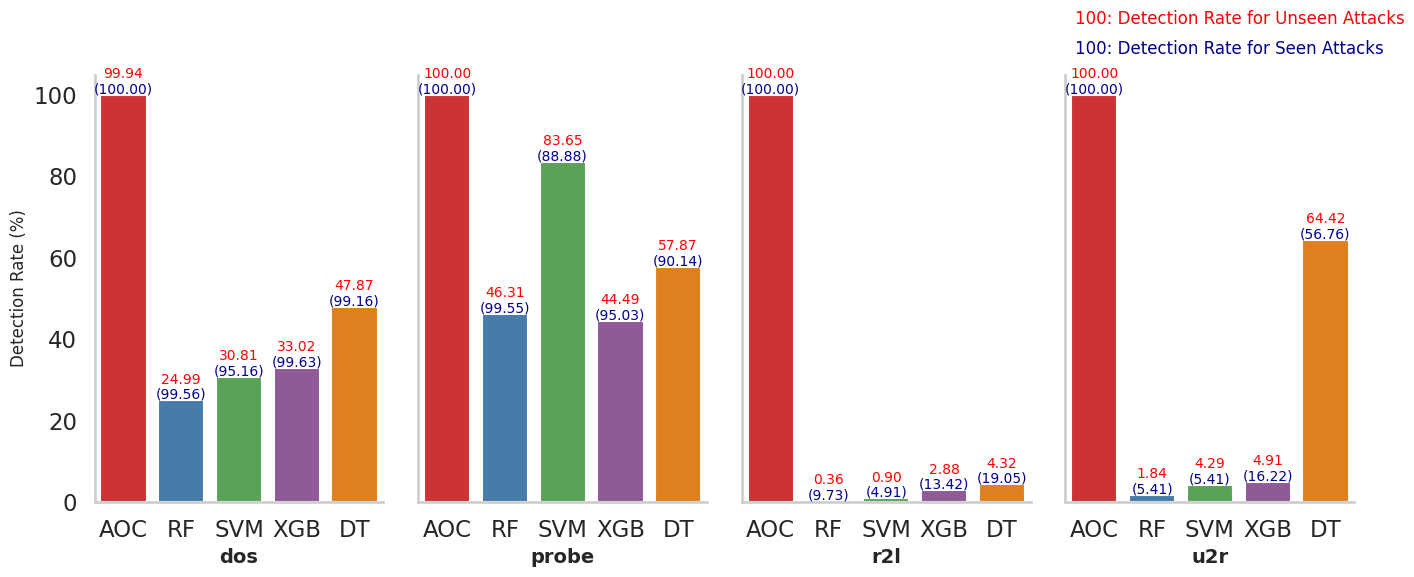

This figure's Python source:
import matplotlib.pyplot as plt
import seaborn as sns
import pandas as pd
import json
unseen ="""
{
  "dos": {
    "AOC": 0.9994175888177053,
    "RF": 0.24985439720442632,
    "SVM": 0.30809551543389635,
    "XGB": 0.3302271403610949,
    "DT": 0.47874199184624344
  },
  "probe": {
    "AOC": 1.0,
    "RF": 0.46311787072243343,
    "SVM": 0.8365019011406845,
    "XGB": 0.4448669201520912,
    "DT": 0.5787072243346008
  },
  "r2l": {
    "AOC": 1.0,
    "RF": 0.0036036036036036037,
    "SVM": 0.009009009009009009,
    "XGB": 0.02882882882882883,
    "DT": 0.043243243243243246
  },
  "u2r": {
    "AOC": 1.0,
    "RF": 0.018404907975460124,
    "SVM": 0.04294478527607362,
    "XGB": 0.049079754601226995,
    "DT": 0.6441717791411042
  }
}
"""
seen = """
{
  "dos": {
    "AOC": 1.0,
    "RF": 0.9956453579515764,
    "SVM": 0.9515763804215294,
    "XGB": 0.9963421006793242,
    "DT": 0.9916390872670267
  },
  "probe": {
    "AOC": 1.0,
    "RF": 0.9954792043399638,
    "SVM": 0.8887884267631103,
    "XGB": 0.9502712477396021,
    "DT": 0.9014466546112115
  },
  "r2l": {
    "AOC": 1.0,
    "RF": 0.09731696225557071,
    "SVM": 0.04911323328785812,
    "XGB": 0.1341518872214643,
    "DT": 0.19054115507048658
  },
  "u2r": {
    "AOC": 1.0,
    "RF": 0.05405405405405406,
    "SVM": 0.05405405405405406,
    "XGB": 0.16216216216216217,
    "DT": 0.5675675675675675
  }
}
"""
# 美化图表
sns.set_style("whitegrid")
sns.set_context("talk")
sns.set_palette("Set2")

dict_seen = json.loads(seen)
dict_unseen = json.loads(unseen)

dict_seen = {outer_k: {inner_k: round(inner_v * 100, 4) for inner_k, inner_v in outer_v.items()} for outer_k, outer_v in dict_seen.items()}
dict_unseen = {outer_k: {inner_k: round(inner_v * 100, 4) for inner_k, inner_v in outer_v.items()} for outer_k, outer_v in dict_unseen.items()}

categories = ['dos', 'probe', 'r2l', 'u2r']
methods = ['AOC', 'RF', 'SVM', 'XGB', 'DT']

fig, axis = plt.subplots(1, 4, figsize=(14, 6))
for i, c in enumerate(categories):
    values = list(dict_unseen[c].values())
    seen_values = list(dict_seen[c].values())
    
    # 绘制柱状图
    barplot = sns.barplot(x=methods, y=values, ax=axis[i], palette="Set1")
    # axis[i].set_title(c, pad=20, fontsize=14, fontweight='bold')
    axis[i].set_ylabel('Detection Rate (%)', fontsize=12)
    axis[i].set_xlabel(c, fontsize=14,fontweight='bold')
    
    # 隐藏上方和右侧的边框
    if i != 0:
        axis[i].set_ylabel('')  # 移除其他子图的 y 轴标签
        axis[i].set_yticklabels([])  # 移除其他子图的 y 轴刻度标签
        axis[i].spines['top'].set_visible(False)
        axis[i].spines['right'].set_visible(False)
    else:
        axis[i].spines['top'].set_visible(False)
        axis[i].spines['right'].set_visible(False)
    
    axis[i].grid(False)  # 移除网格
    
    # 添加注释
    for p, seen_value in zip(barplot.patches, seen_values):
        barplot.annotate(f'{format(p.get_height(), ".2f")}', 
                         (p.get_x() + p.get_width() / 2., p.get_height()), 
                         ha='center', va='center', 
                         xytext=(0, 15),  
                         textcoords='offset points',
                         fontsize=10,
                         color='red')  # 设置红色注释
        barplot.annotate(f'({format(seen_value, ".2f")})', 
                         (p.get_x() + p.get_width() / 2., p.get_height()), 
                         ha='center', va='center', 
                         xytext=(0, 4),  
                         textcoords='offset points',
                         fontsize=10,
                         color='darkblue')

plt.tight_layout(rect=[0, 0.03, 1, 0.95])
# fig.text(0.5, 0.03, '100: Detection Rate for Unseen Attacks', ha='center', fontsize=12, color='red')
# fig.text(0.5, 0.00, '100: Detection Rate for Seen Attacks', ha='center', fontsize=12,color='darkblue')
fig.text(0.78, 0.98, '100: Detection Rate for Unseen Attacks', ha='left', fontsize=12, color='red')
fig.text(0.78, 0.93, '100: Detection Rate for Seen Attacks', ha='left', fontsize=12, color='darkblue')

plt.show()
